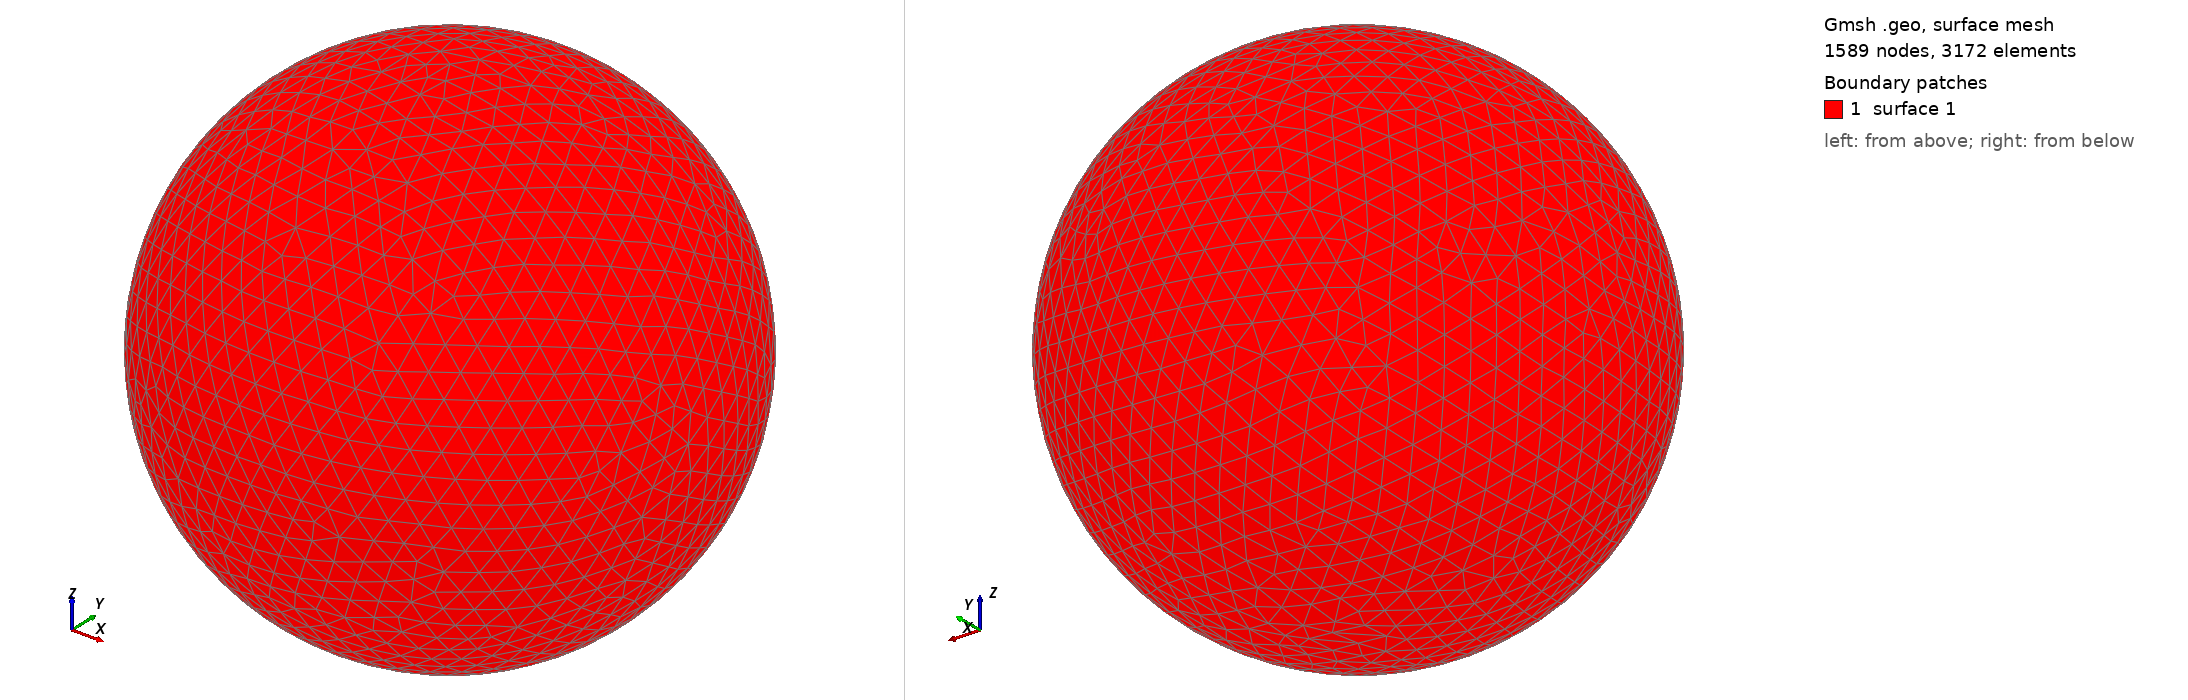

Gmsh geometry script, surface-meshed: 1589 nodes, 3172 surface elements. Boundary patches (legend numbers): 1 surface 1. Left view from above one corner, right view from below the opposite corner. The script declares no physical surfaces, so the legend lists its geometric surfaces. The drawing asked Gmsh for element sizes between 1% and 20% of the model's largest extent; the script's own settings can give other sizes.

=== shot0080.geo (drawn) ===
SetFactory("OpenCASCADE");
Point(1) = {0,0,0,0};
Sphere(1) = {0,0,0,0.00171100};
MeshSize{ PointsOf{ Surface{:}; } } = 0.000171100;
Mesh.ElementOrder=1;
Mesh.Format=39;
